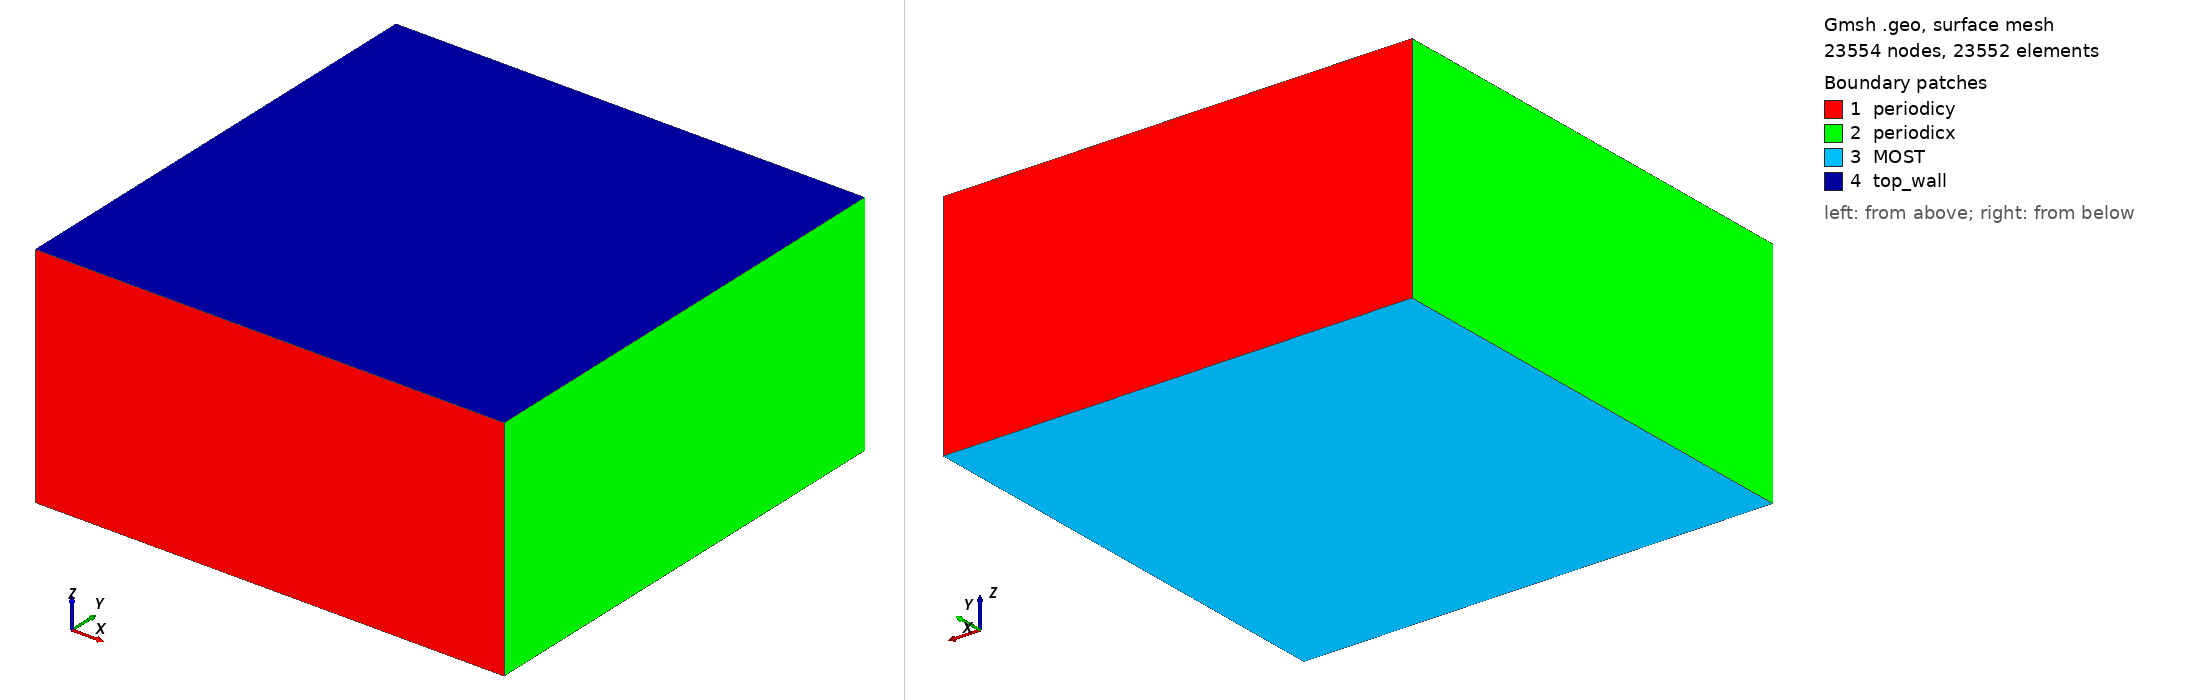

Gmsh geometry script, surface-meshed: 23554 nodes, 23552 surface elements. Boundary patches (legend numbers): 1 periodicy, 2 periodicx, 3 MOST, 4 top_wall. Left view from above one corner, right view from below the opposite corner. Legend entries are the model's physical surfaces. The drawing asked Gmsh for element sizes between 1% and 20% of the model's largest extent; the script's own settings can give other sizes.

=== LESICP_64x64x60.geo (drawn) ===
nelemx = 64;
nelemy = 64;
nelemz = 60;


//
// Nelx = Lx/(nop*Dx)
//
xmin =      0.0;
xmax = 10240.0;
//xmax =	 6400.0;
ymin =      0.0;
ymax = 10240.0;
//ymax =   1600.0;
zmin =      0.0;
zmax =   5000.0;

gridsize = (xmax-xmin) / nelemx;

Point(1) = {xmin, ymin, zmin, gridsize};
Point(2) = {xmax, ymin, zmin, gridsize};
Point(3) = {xmax, ymin, zmax, gridsize};
Point(4) = {xmin, ymin, zmax, gridsize};

Line(1) = {1, 2};
Line(2) = {2, 3};
Line(3) = {3, 4};
Line(4) = {4, 1};

npx = nelemx + 1;
npy = nelemy + 1;
npz = nelemz + 1;

//Horizontal sides
Transfinite Line {1, 3} = npx; //Ceil((xmax-xmin)/gridsize) Using Progression 1;
//Vertical sides
Transfinite Line {4, -2} = npz Using Progression 1.0;


Line Loop(11) = {4, 1, 2, 3};
Plane Surface(12) = {11};

Transfinite Surface {12};
Recombine Surface {12};

surfaceVector = Extrude {0,(ymax-ymin),0} {
  Surface{12};
  Layers{nelemy};
  Recombine;
};
//Coherence;

  /* surfaceVector contains in the following order:
     [0] - front surface (opposed to source surface)
     [1] - extruded volume
     [2] - bottom surface (belonging to 1st line in "Line Loop (6)")
     [3] - right surface (belonging to 2nd line in "Line Loop (6)")
     [4] - top surface (belonging to 3rd line in "Line Loop (6)")
     [5] - left surface (belonging to 4th line in "Line Loop (6)")
    */
    Physical Surface("periodicy") = {12,34};
    Physical Volume("internal") = {1};
    Physical Surface("top_wall") = {33};
    Physical Surface("MOST") = {25};
    Physical Surface("periodicx") = {21,29};
    // from Plane Surface (6) ...
  //+
Show "*";
//+
Show "*";
//+
Show "*";
//+
Show "*";
//+
Show "*";
